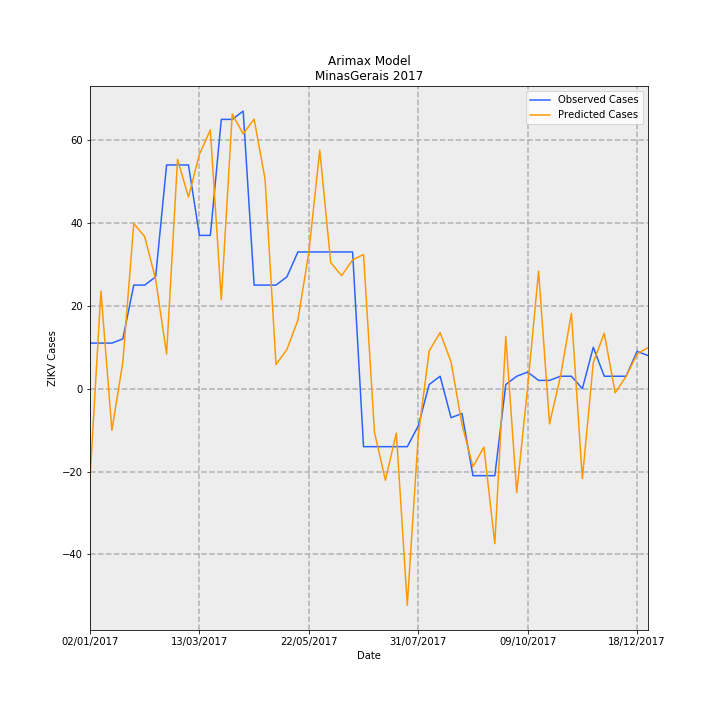

Data behind this chart, as committed beside it:
Date, predictions_incidence, observed_incidence, Predicted Cases, Observed Cases, error
02/01/2017, -0.1029, 0.05208, -21.74, 11.0, 32.74
09/01/2017, 0.1115, 0.05208, 23.54, 11.0, -12.54
16/01/2017, -0.04761, 0.05208, -10.05, 11.0, 21.05
23/01/2017, 0.03025, 0.05682, 6.388, 12, 5.612
30/01/2017, 0.1887, 0.1184, 39.84, 25, -14.84
06/02/2017, 0.1738, 0.1184, 36.7, 25, -11.7
13/02/2017, 0.1249, 0.1278, 26.38, 27.0, 0.6204
20/02/2017, 0.03956, 0.2557, 8.354, 54.0, 45.65
27/02/2017, 0.262, 0.2557, 55.34, 54.0, -1.339
06/03/2017, 0.2191, 0.2557, 46.27, 54.0, 7.727
13/03/2017, 0.2679, 0.1752, 56.57, 37, -19.57
20/03/2017, 0.2957, 0.1752, 62.46, 37, -25.46
27/03/2017, 0.1015, 0.3078, 21.44, 65.0, 43.56
03/04/2017, 0.3138, 0.3078, 66.28, 65.0, -1.282
10/04/2017, 0.2912, 0.3172, 61.51, 67.0, 5.49
17/04/2017, 0.3081, 0.1184, 65.07, 25, -40.07
24/04/2017, 0.2394, 0.1184, 50.56, 25, -25.56
01/05/2017, 0.02753, 0.1184, 5.815, 25, 19.19
08/05/2017, 0.04484, 0.1278, 9.47, 27.0, 17.53
15/05/2017, 0.07831, 0.1563, 16.54, 33.0, 16.46
22/05/2017, 0.1558, 0.1563, 32.9, 33.0, 0.1008
29/05/2017, 0.2727, 0.1563, 57.59, 33.0, -24.59
05/06/2017, 0.1442, 0.1563, 30.45, 33.0, 2.546
12/06/2017, 0.1292, 0.1563, 27.28, 33.0, 5.723
19/06/2017, 0.1472, 0.1563, 31.09, 33.0, 1.905
26/06/2017, 0.1533, -0.06629, 32.38, -14.0, -46.38
03/07/2017, -0.04979, -0.06629, -10.52, -14.0, -3.484
10/07/2017, -0.1047, -0.06629, -22.11, -14.0, 8.106
17/07/2017, -0.05074, -0.06629, -10.72, -14.0, -3.284
24/07/2017, -0.2476, -0.06629, -52.29, -14.0, 38.29
31/07/2017, -0.05393, -0.04261, -11.39, -9, 2.39
07/08/2017, 0.04304, 0.004735, 9.09, 1, -8.09
14/08/2017, 0.06414, 0.0142, 13.55, 3, -10.55
21/08/2017, 0.03048, -0.03314, 6.437, -7.0, -13.44
28/08/2017, -0.0409, -0.02841, -8.639, -6, 2.639
04/09/2017, -0.08912, -0.09943, -18.82, -21.0, -2.179
11/09/2017, -0.06678, -0.09943, -14.1, -21.0, -6.896
18/09/2017, -0.1772, -0.09943, -37.41, -21.0, 16.41
25/09/2017, 0.05969, 0.004735, 12.61, 1, -11.61
02/10/2017, -0.1188, 0.0142, -25.09, 3, 28.09
09/10/2017, 0.001922, 0.01894, 0.4058, 4, 3.594
16/10/2017, 0.1345, 0.00947, 28.4, 2, -26.4
23/10/2017, -0.04029, 0.00947, -8.51, 2, 10.51
30/10/2017, 0.01419, 0.0142, 2.996, 3, 0.003625
06/11/2017, 0.0861, 0.0142, 18.18, 3, -15.18
13/11/2017, -0.1028, 0.0, -21.72, 0.0, 21.72
20/11/2017, 0.02987, 0.04735, 6.309, 10, 3.691
27/11/2017, 0.06333, 0.0142, 13.37, 3, -10.37
04/12/2017, -0.00473, 0.0142, -0.9989, 3, 3.999
11/12/2017, 0.01404, 0.0142, 2.965, 3, 0.03474
18/12/2017, 0.03962, 0.04261, 8.367, 9, 0.6332
25/12/2017, 0.04688, 0.03788, 9.902, 8, -1.902
